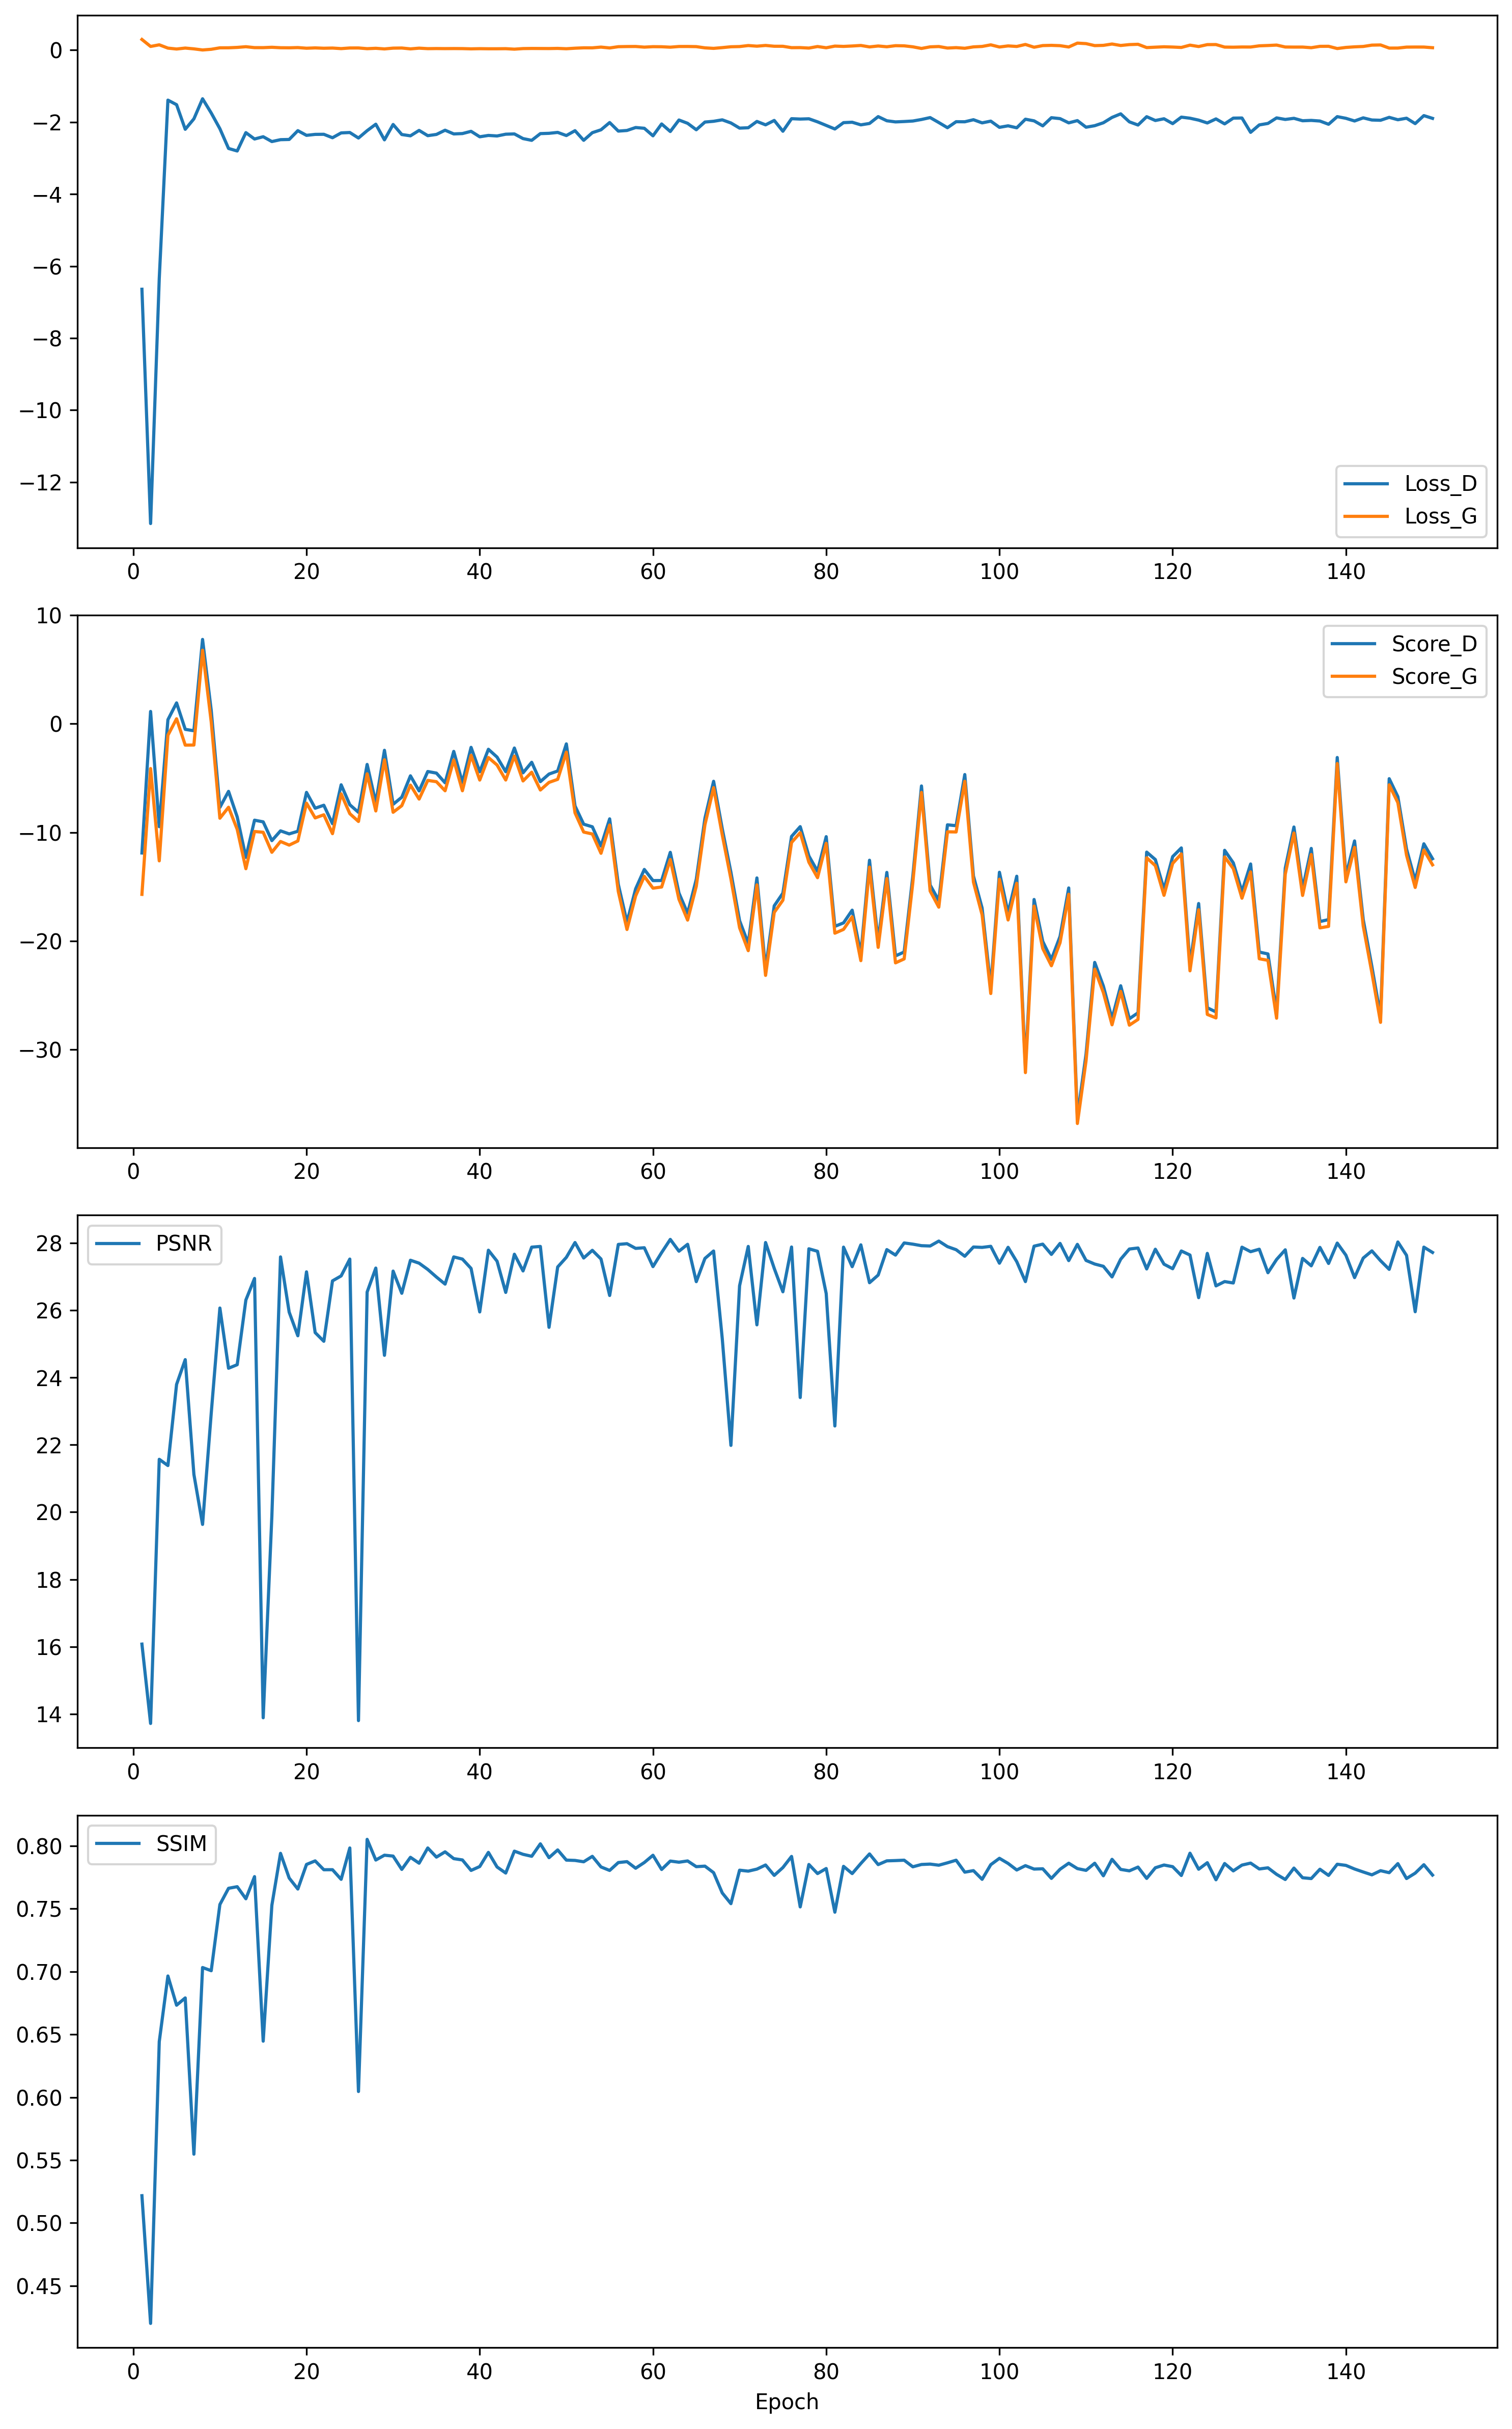

The file beside this chart, header and first rows:
Epoch, Loss_D, Loss_G, Score_D, Score_G, PSNR, SSIM
1, -6.643, 0.2906, -11.9, -15.71, 16.08, 0.5216
2, -13.15, 0.09734, 1.14, -4.121, 13.72, 0.42
3, -6.346, 0.1426, -9.478, -12.62, 21.57, 0.6443
4, -1.393, 0.05106, 0.3802, -1.049, 21.38, 0.6965
5, -1.52, 0.02596, 1.928, 0.4652, 23.79, 0.6733
6, -2.203, 0.05222, -0.5092, -1.962, 24.53, 0.6791
7, -1.912, 0.03019, -0.6366, -1.954, 21.12, 0.5547
8, -1.355, -0.0005839, 7.776, 6.784, 19.63, 0.7033
9, -1.75, 0.01834, 1.239, 0.1832, 22.94, 0.7007
10, -2.187, 0.05908, -7.698, -8.697, 26.07, 0.7534
11, -2.735, 0.0598, -6.223, -7.687, 24.28, 0.7663
12, -2.805, 0.07063, -8.576, -9.726, 24.38, 0.7676
13, -2.296, 0.08984, -12.31, -13.35, 26.3, 0.758
14, -2.472, 0.06444, -8.88, -9.922, 26.94, 0.7756
15, -2.409, 0.06395, -9.032, -9.992, 13.89, 0.6446
16, -2.543, 0.07419, -10.76, -11.84, 19.88, 0.7528
17, -2.491, 0.06148, -9.861, -10.84, 27.58, 0.7942
18, -2.485, 0.05937, -10.14, -11.18, 25.94, 0.7745
19, -2.241, 0.06589, -9.901, -10.79, 25.24, 0.7657
20, -2.371, 0.04799, -6.317, -7.31, 27.14, 0.7853
21, -2.344, 0.05701, -7.775, -8.669, 25.34, 0.7881
22, -2.341, 0.04745, -7.502, -8.382, 25.08, 0.7811
23, -2.437, 0.05271, -9.202, -10.12, 26.87, 0.7811
24, -2.303, 0.03723, -5.618, -6.455, 27.02, 0.7735
25, -2.292, 0.05455, -7.457, -8.277, 27.52, 0.7984
26, -2.445, 0.0552, -8.153, -8.997, 13.8, 0.6046
27, -2.241, 0.03535, -3.742, -4.605, 26.54, 0.8053
28, -2.062, 0.04598, -7.28, -8.028, 27.25, 0.7888
29, -2.495, 0.0286, -2.44, -3.315, 24.66, 0.7927
30, -2.069, 0.05015, -7.416, -8.15, 27.16, 0.792
31, -2.348, 0.05371, -6.761, -7.541, 26.5, 0.7814
32, -2.384, 0.0298, -4.791, -5.644, 27.49, 0.791
33, -2.233, 0.04975, -6.184, -6.935, 27.4, 0.7863
34, -2.38, 0.03612, -4.394, -5.213, 27.21, 0.7984
35, -2.345, 0.03899, -4.54, -5.332, 26.99, 0.7911
36, -2.228, 0.03713, -5.432, -6.168, 26.78, 0.7953
37, -2.331, 0.03873, -2.539, -3.326, 27.59, 0.7899
38, -2.321, 0.0374, -5.414, -6.167, 27.52, 0.7889
39, -2.259, 0.03066, -2.168, -2.904, 27.24, 0.7805
40, -2.411, 0.03549, -4.421, -5.18, 25.95, 0.7836
41, -2.373, 0.03269, -2.345, -3.102, 27.78, 0.7949
42, -2.388, 0.03283, -3.066, -3.797, 27.46, 0.7833
43, -2.339, 0.03532, -4.41, -5.175, 26.53, 0.7785
44, -2.331, 0.02172, -2.23, -2.977, 27.66, 0.7959
45, -2.461, 0.03813, -4.513, -5.263, 27.17, 0.7934
46, -2.509, 0.04138, -3.545, -4.459, 27.88, 0.7918
47, -2.323, 0.04017, -5.326, -6.099, 27.9, 0.8017
48, -2.314, 0.03889, -4.627, -5.396, 25.49, 0.7907
49, -2.289, 0.04316, -4.346, -5.115, 27.29, 0.7969
50, -2.376, 0.0336, -1.848, -2.606, 27.57, 0.7888
51, -2.241, 0.04856, -7.567, -8.203, 28.01, 0.7885
52, -2.509, 0.05908, -9.247, -9.972, 27.55, 0.7874
53, -2.297, 0.05842, -9.487, -10.15, 27.78, 0.7918
54, -2.217, 0.07906, -11.26, -11.93, 27.52, 0.7833
55, -2.015, 0.0555, -8.757, -9.326, 26.44, 0.7805
56, -2.253, 0.09045, -14.8, -15.45, 27.96, 0.7868
57, -2.235, 0.09478, -18.28, -18.95, 27.98, 0.7875
58, -2.153, 0.09646, -15.2, -15.85, 27.84, 0.7823
59, -2.175, 0.07815, -13.42, -14.06, 27.86, 0.7868
60, -2.384, 0.09089, -14.45, -15.14, 27.3, 0.7926
... 90 more rows
